Image classification data set "data" (DenizAltunkapan/greek-letters-cnn on GitHub). Class labels (21): alpha, beta, chi, delta, epsilon, eta, gamma, iota, kappa, lambda, lamda, omega, omicron, phi, psi, rho, sigma, tau, theta, upsilon, zeta.

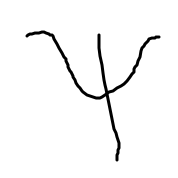
Label: psi

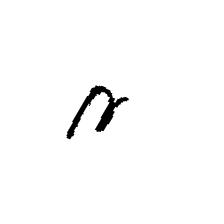
Label: eta

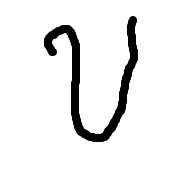
Label: upsilon

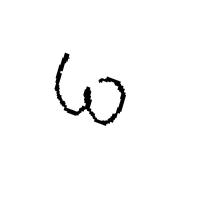
Label: omega

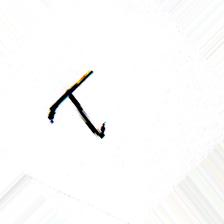
Label: tau

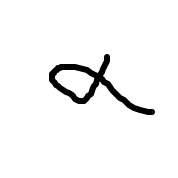
Label: alpha
